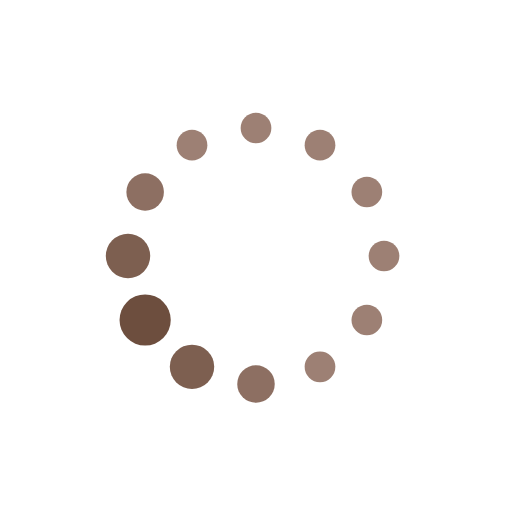
t = 0.00 s
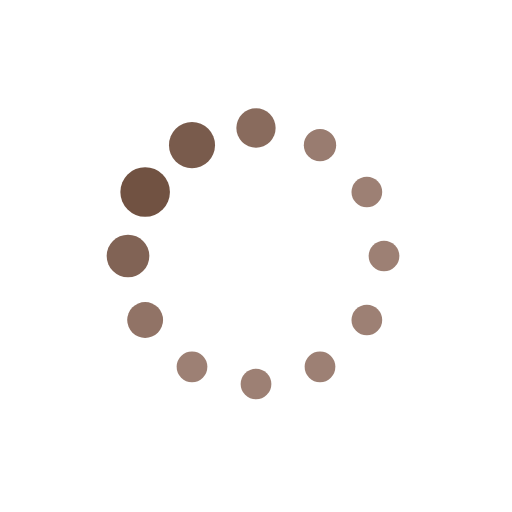
t = 0.13 s
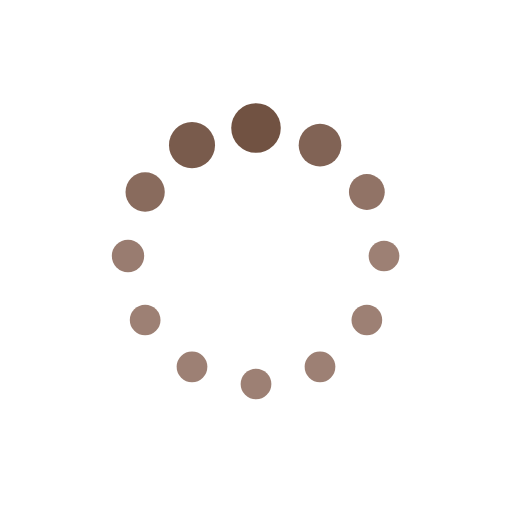
t = 0.22 s
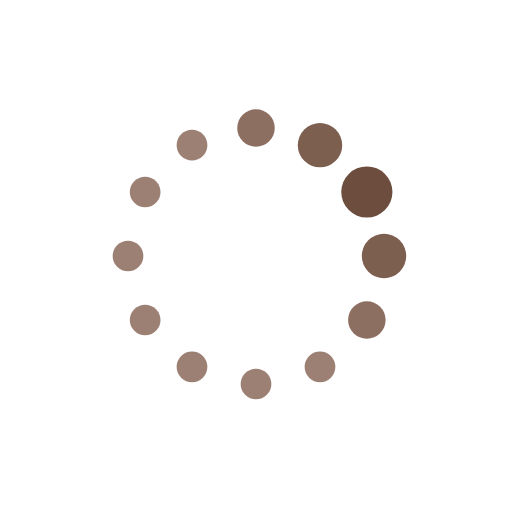
t = 0.35 s
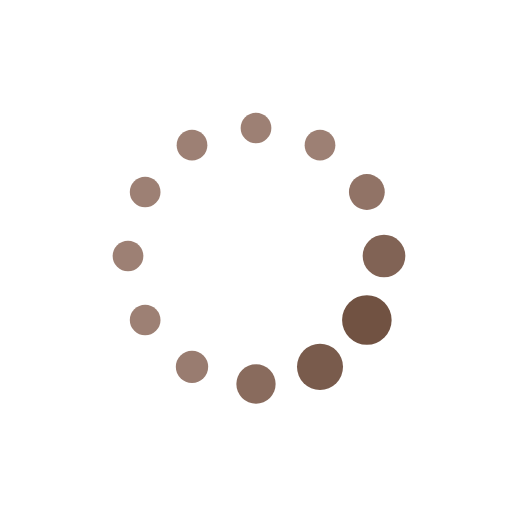
t = 0.48 s
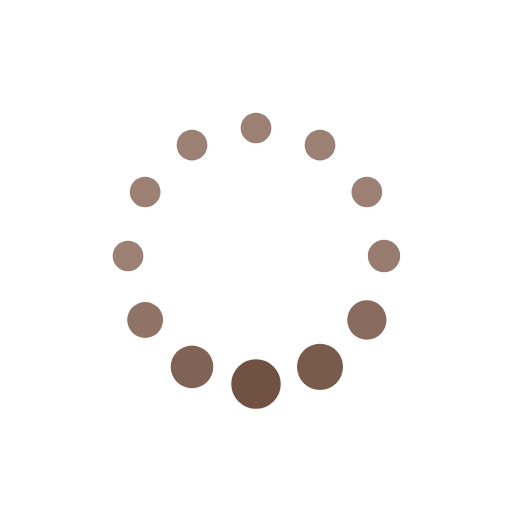
t = 0.57 s

The animated SVG that drew these frames (rendered in a browser with its animation timeline set to each time). Animation: 24 SMIL elements (animate=24); one cycle of 0.70 s, repeats indefinitely.

<svg xmlns="http://www.w3.org/2000/svg" xmlns:xlink="http://www.w3.org/1999/xlink" class="lds-default" width="200px" height="200px" viewBox="0 0 100 100" preserveAspectRatio="xMidYMid" style="background: none;"><circle cx="75" cy="50" fill="undefined" r="3.45753">
  <animate attributeName="r" values="3;3;5;3;3" times="0;0.1;0.2;0.3;1" dur="0.7s" repeatCount="indefinite" begin="-0.642s"/>
  <animate attributeName="fill" values="#9d8074;#9d8074;#6d4e3e;#9d8074;#9d8074" repeatCount="indefinite" times="0;0.1;0.2;0.3;1" dur="0.7s" begin="-0.642s"/>
</circle><circle cx="71.651" cy="62.5" fill="undefined" r="4.13182">
  <animate attributeName="r" values="3;3;5;3;3" times="0;0.1;0.2;0.3;1" dur="0.7s" repeatCount="indefinite" begin="-0.583s"/>
  <animate attributeName="fill" values="#9d8074;#9d8074;#6d4e3e;#9d8074;#9d8074" repeatCount="indefinite" times="0;0.1;0.2;0.3;1" dur="0.7s" begin="-0.583s"/>
</circle><circle cx="62.5" cy="71.651" fill="undefined" r="4.79467">
  <animate attributeName="r" values="3;3;5;3;3" times="0;0.1;0.2;0.3;1" dur="0.7s" repeatCount="indefinite" begin="-0.525s"/>
  <animate attributeName="fill" values="#9d8074;#9d8074;#6d4e3e;#9d8074;#9d8074" repeatCount="indefinite" times="0;0.1;0.2;0.3;1" dur="0.7s" begin="-0.525s"/>
</circle><circle cx="50" cy="75" fill="undefined" r="4.54247">
  <animate attributeName="r" values="3;3;5;3;3" times="0;0.1;0.2;0.3;1" dur="0.7s" repeatCount="indefinite" begin="-0.467s"/>
  <animate attributeName="fill" values="#9d8074;#9d8074;#6d4e3e;#9d8074;#9d8074" repeatCount="indefinite" times="0;0.1;0.2;0.3;1" dur="0.7s" begin="-0.467s"/>
</circle><circle cx="37.5" cy="71.651" fill="undefined" r="3.86818">
  <animate attributeName="r" values="3;3;5;3;3" times="0;0.1;0.2;0.3;1" dur="0.7s" repeatCount="indefinite" begin="-0.408s"/>
  <animate attributeName="fill" values="#9d8074;#9d8074;#6d4e3e;#9d8074;#9d8074" repeatCount="indefinite" times="0;0.1;0.2;0.3;1" dur="0.7s" begin="-0.408s"/>
</circle><circle cx="28.349" cy="62.5" fill="undefined" r="3.20533">
  <animate attributeName="r" values="3;3;5;3;3" times="0;0.1;0.2;0.3;1" dur="0.7s" repeatCount="indefinite" begin="-0.35s"/>
  <animate attributeName="fill" values="#9d8074;#9d8074;#6d4e3e;#9d8074;#9d8074" repeatCount="indefinite" times="0;0.1;0.2;0.3;1" dur="0.7s" begin="-0.35s"/>
</circle><circle cx="25" cy="50" fill="undefined" r="3">
  <animate attributeName="r" values="3;3;5;3;3" times="0;0.1;0.2;0.3;1" dur="0.7s" repeatCount="indefinite" begin="-0.292s"/>
  <animate attributeName="fill" values="#9d8074;#9d8074;#6d4e3e;#9d8074;#9d8074" repeatCount="indefinite" times="0;0.1;0.2;0.3;1" dur="0.7s" begin="-0.292s"/>
</circle><circle cx="28.349" cy="37.5" fill="undefined" r="3">
  <animate attributeName="r" values="3;3;5;3;3" times="0;0.1;0.2;0.3;1" dur="0.7s" repeatCount="indefinite" begin="-0.233s"/>
  <animate attributeName="fill" values="#9d8074;#9d8074;#6d4e3e;#9d8074;#9d8074" repeatCount="indefinite" times="0;0.1;0.2;0.3;1" dur="0.7s" begin="-0.233s"/>
</circle><circle cx="37.5" cy="28.349" fill="undefined" r="3">
  <animate attributeName="r" values="3;3;5;3;3" times="0;0.1;0.2;0.3;1" dur="0.7s" repeatCount="indefinite" begin="-0.175s"/>
  <animate attributeName="fill" values="#9d8074;#9d8074;#6d4e3e;#9d8074;#9d8074" repeatCount="indefinite" times="0;0.1;0.2;0.3;1" dur="0.7s" begin="-0.175s"/>
</circle><circle cx="50" cy="25" fill="undefined" r="3">
  <animate attributeName="r" values="3;3;5;3;3" times="0;0.1;0.2;0.3;1" dur="0.7s" repeatCount="indefinite" begin="-0.117s"/>
  <animate attributeName="fill" values="#9d8074;#9d8074;#6d4e3e;#9d8074;#9d8074" repeatCount="indefinite" times="0;0.1;0.2;0.3;1" dur="0.7s" begin="-0.117s"/>
</circle><circle cx="62.5" cy="28.349" fill="undefined" r="3">
  <animate attributeName="r" values="3;3;5;3;3" times="0;0.1;0.2;0.3;1" dur="0.7s" repeatCount="indefinite" begin="-0.058s"/>
  <animate attributeName="fill" values="#9d8074;#9d8074;#6d4e3e;#9d8074;#9d8074" repeatCount="indefinite" times="0;0.1;0.2;0.3;1" dur="0.7s" begin="-0.058s"/>
</circle><circle cx="71.651" cy="37.5" fill="undefined" r="3">
  <animate attributeName="r" values="3;3;5;3;3" times="0;0.1;0.2;0.3;1" dur="0.7s" repeatCount="indefinite" begin="0s"/>
  <animate attributeName="fill" values="#9d8074;#9d8074;#6d4e3e;#9d8074;#9d8074" repeatCount="indefinite" times="0;0.1;0.2;0.3;1" dur="0.7s" begin="0s"/>
</circle></svg>